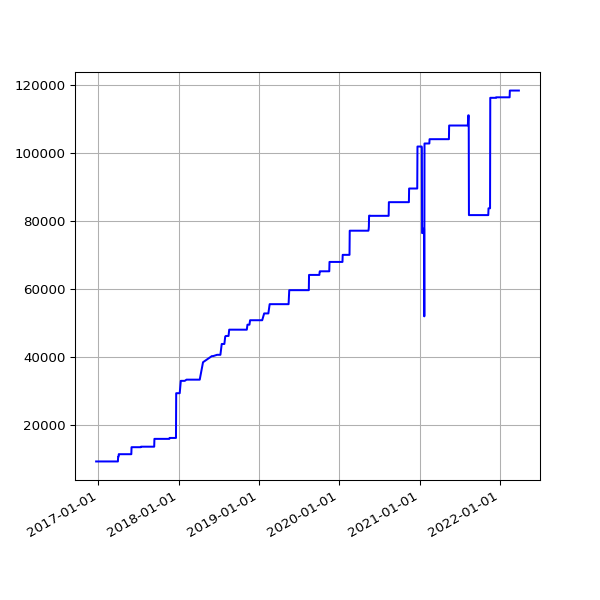

Values plotted in this chart, from the file beside it:
date, value
2016-12-22 04:29:13 +0000, 9361
2016-12-23 04:26:25 +0000, 9361
2016-12-24 04:34:09 +0000, 9361
2016-12-25 04:38:51 +0000, 9361
2016-12-26 04:37:31 +0000, 9361
2016-12-27 04:33:15 +0000, 9361
2016-12-28 04:34:04 +0000, 9361
2016-12-29 04:39:41 +0000, 9361
2016-12-30 04:31:00 +0000, 9361
2016-12-31 04:29:55 +0000, 9361
2017-01-01 04:32:01 +0000, 9361
2017-01-02 04:29:50 +0000, 9361
2017-01-03 04:30:13 +0000, 9361
2017-01-04 04:37:16 +0000, 9361
2017-01-05 04:35:54 +0000, 9361
2017-01-06 04:39:19 +0000, 9361
2017-01-07 04:34:31 +0000, 9361
2017-01-08 04:35:13 +0000, 9361
2017-01-09 04:34:53 +0000, 9361
2017-01-10 04:34:12 +0000, 9361
2017-01-11 04:37:17 +0000, 9361
2017-01-12 04:39:38 +0000, 9361
2017-01-13 04:41:57 +0000, 9361
2017-01-14 04:38:18 +0000, 9361
2017-01-15 04:42:46 +0000, 9361
2017-01-16 04:42:10 +0000, 9361
2017-01-17 04:39:34 +0000, 9361
2017-01-18 04:50:00 +0000, 9361
2017-01-27 04:37:57 +0000, 9361
2017-01-28 04:36:29 +0000, 9361
2017-01-29 04:36:58 +0000, 9361
2017-01-30 04:42:24 +0000, 9361
2017-01-31 04:47:50 +0000, 9361
2017-02-01 04:51:29 +0000, 9361
2017-02-02 04:50:38 +0000, 9361
2017-02-03 04:49:52 +0000, 9361
2017-02-04 04:49:54 +0000, 9361
2017-02-05 04:45:52 +0000, 9361
2017-02-06 04:45:56 +0000, 9361
2017-02-07 04:53:11 +0000, 9361
2017-02-08 04:49:46 +0000, 9361
2017-02-09 04:49:31 +0000, 9361
2017-02-10 04:55:27 +0000, 9361
2017-02-11 04:51:59 +0000, 9361
2017-02-12 04:46:02 +0000, 9361
2017-02-13 04:47:32 +0000, 9361
2017-02-15 04:49:13 +0000, 9361
2017-02-16 04:44:15 +0000, 9361
2017-02-17 04:48:38 +0000, 9361
2017-02-18 04:48:50 +0000, 9361
2017-02-20 04:50:36 +0000, 9361
2017-02-21 04:48:43 +0000, 9361
2017-02-22 04:53:26 +0000, 9361
2017-02-23 04:51:52 +0000, 9361
2017-02-24 04:55:32 +0000, 9361
2017-02-25 04:51:25 +0000, 9361
2017-02-26 04:48:39 +0000, 9361
2017-02-27 04:51:52 +0000, 9361
2017-02-28 04:54:52 +0000, 9361
2017-03-01 04:56:47 +0000, 9361
... 1,360 more rows
